Run: headless pygame with SDL's dummy video driver; simulated clock (each Clock.tick advances the game by its frame time, no real sleeping); random seed 0; keys injected as events and as key.get_pressed() state; mouse plan: one left click at the window centre at the start of phase 2, then a move to the lower-right quarter at the start of phase 3.
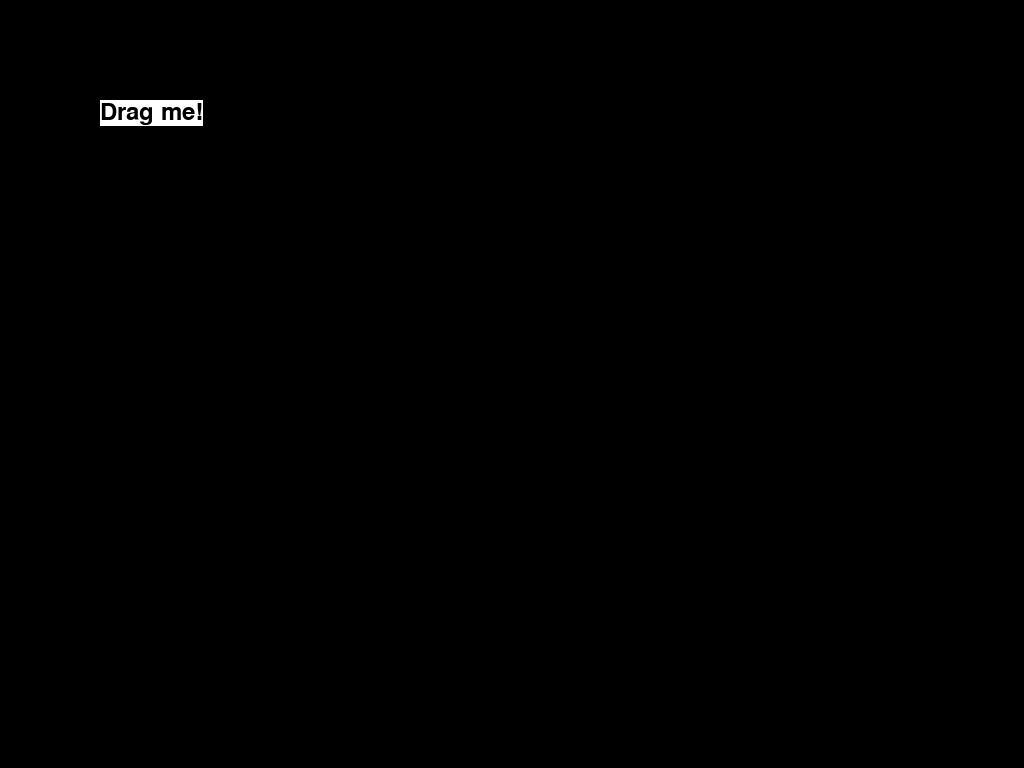
Frame 1 of 4 · flips 1–60 · no input
Frame 2 of 4 · flips 61–180 · clicked the window centre · tapped SPACE, RETURN · held RIGHT (→), D · screen unchanged from frame 1, image omitted
Frame 3 of 4 · flips 181–300 · moved the mouse to the lower-right quarter · held DOWN (↓), S · screen unchanged from frame 2, image omitted
Frame 4 of 4 · flips 301–420 · held LEFT (←), A, UP (↑), W · screen unchanged from frame 3, image omitted

The pygame program that drew these frames:

import pygame

# Initialize Pygame
pygame.init()

# Define color constants
WHITE = (255, 255, 255)
BLACK = (0, 0, 0)

# Define the width and height of the window
dimensions = (pygame.display.Info().current_w, pygame.display.Info().current_h)
screen = pygame.display.set_mode(dimensions)

pygame.display.set_caption("Draggable Label")

# Create the label
text = "Drag me!"
font = pygame.font.Font(None, 36)
label_rend = font.render(text, True, BLACK)
label = pygame.Rect(100, 100, label_rend.get_width(), label_rend.get_height())

# Variable to keep track of the label's initial position
initial_position = (label.x, label.y)

# Function to draw the label on the screen
def draw_label():
    pygame.draw.rect(screen, WHITE, label)
    screen.blit(label_rend, label)

# Main game function
def game():
    done = False
    dragging = False
    while not done:
        for event in pygame.event.get():
            if event.type == pygame.QUIT:
                done = True
            elif event.type == pygame.MOUSEBUTTONDOWN:
                if label.collidepoint(event.pos):
                    dragging = True
            elif event.type == pygame.MOUSEBUTTONUP:
                dragging = False
            elif event.type == pygame.MOUSEMOTION:
                if dragging:
                    label.x += event.rel[0]
                    label.y += event.rel[1]
        screen.fill(BLACK)
        draw_label()
        pygame.display.flip()

    pygame.quit()

game()
